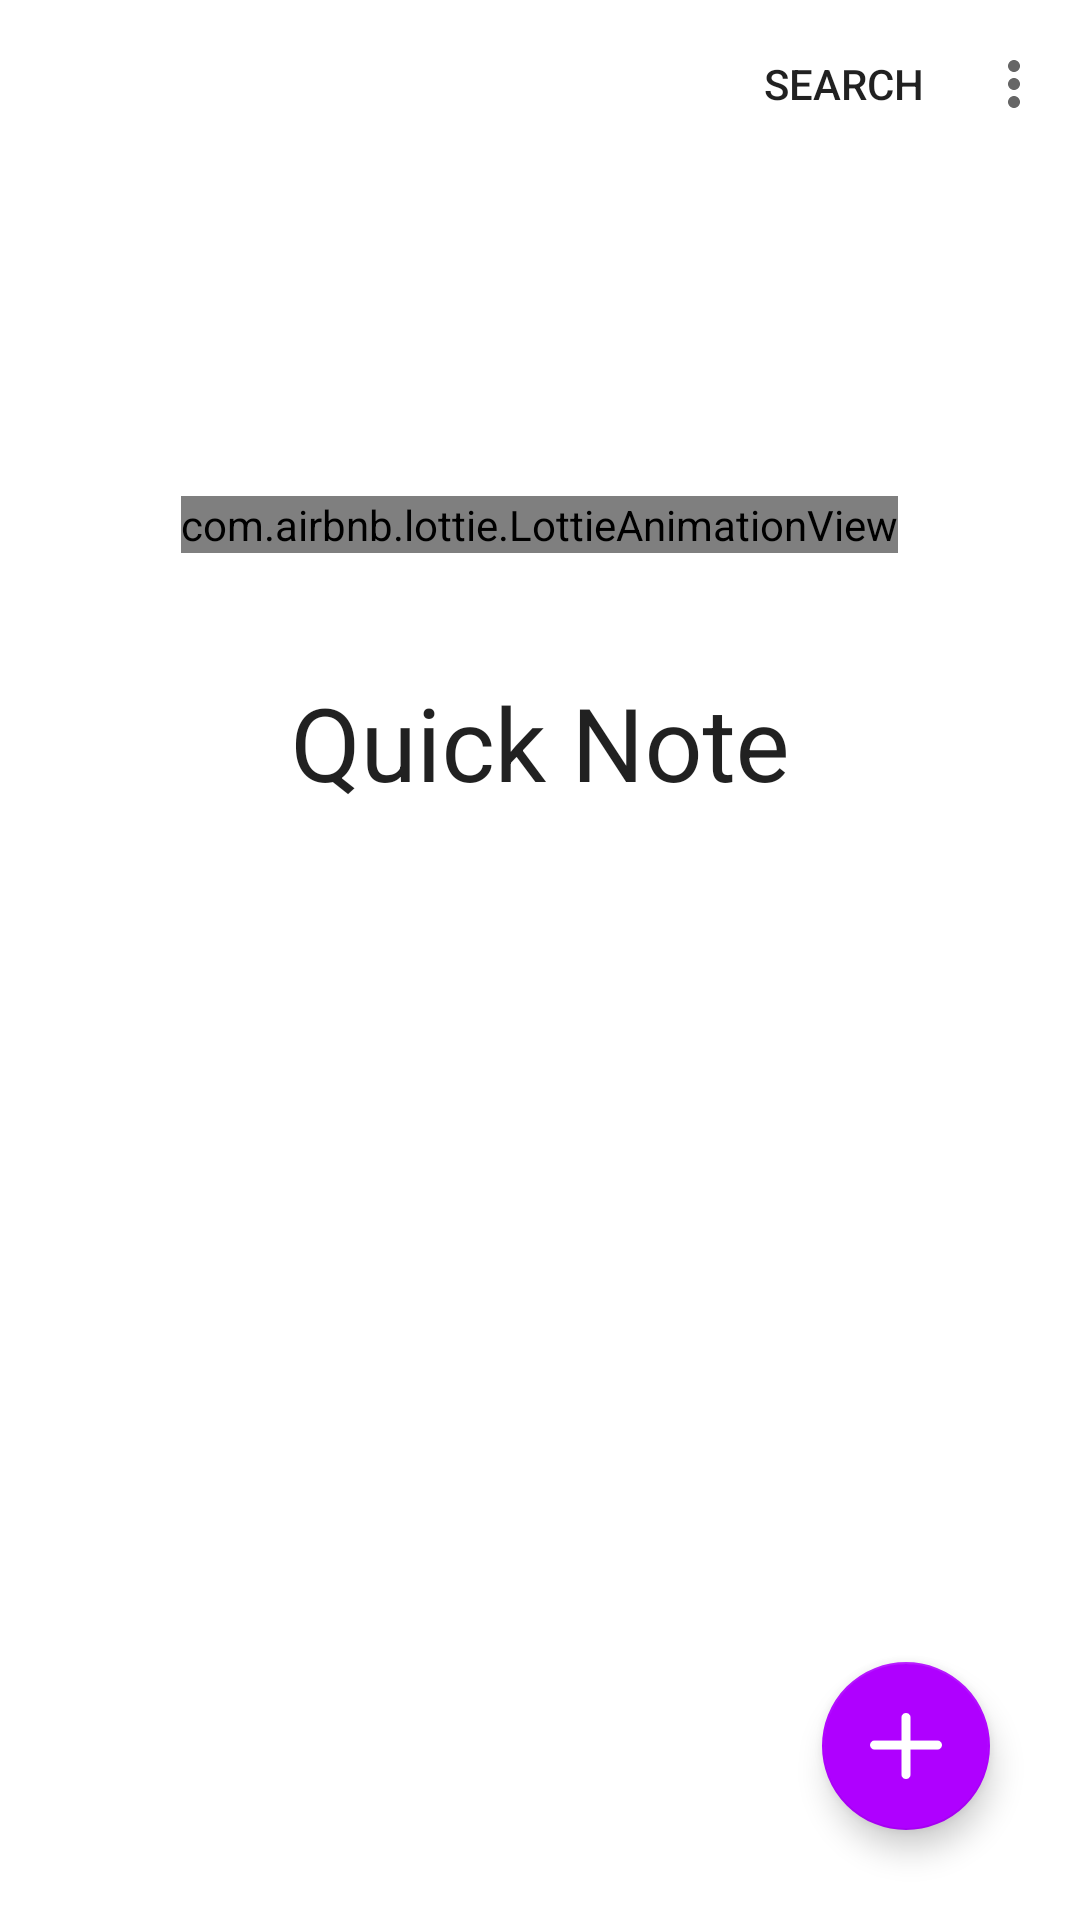

Layout XML and referenced resources for this Android screen:
<!-- AndroidManifest.xml: activity theme AppTheme.NoActionBar -->
<!-- res/layout/activity_main.xml -->
<?xml version="1.0" encoding="utf-8"?>
<androidx.coordinatorlayout.widget.CoordinatorLayout
    xmlns:android="http://schemas.android.com/apk/res/android"
    xmlns:app="http://schemas.android.com/apk/res-auto"
    xmlns:tools="http://schemas.android.com/tools"
    android:layout_width="match_parent"
    android:layout_height="match_parent"
    tools:context=".MainActivity"
    android:fitsSystemWindows="true"
    android:background="#fff">

    <com.google.android.material.appbar.AppBarLayout
        android:layout_width="match_parent"
        android:layout_height="wrap_content"
        android:theme="@style/Widget.Design.CollapsingToolbar">

        <com.google.android.material.appbar.CollapsingToolbarLayout
            android:layout_width="match_parent"
            android:layout_height="match_parent"
            app:contentScrim="@color/colorAccent"
            app:expandedTitleGravity="center"
            app:title="Quick Note"
            app:expandedTitleMarginTop="180dp"
            app:layout_scrollFlags="scroll|exitUntilCollapsed|snap">

            <ImageView
                android:layout_width="match_parent"
                android:layout_height="350dp"
                android:src="@drawable/collapsing_layer"
                android:scaleType="centerCrop"/>

            <com.airbnb.lottie.LottieAnimationView
                android:layout_width="wrap_content"
                android:layout_height="wrap_content"
                app:lottie_rawRes="@raw/anim_writing_pen"
                app:lottie_autoPlay="true"
                app:lottie_loop="true"
                app:layout_collapseParallaxMultiplier="0.5"
                android:layout_gravity="center"/>

            <androidx.appcompat.widget.Toolbar
                android:id="@+id/toolbar_main"
                android:layout_width="match_parent"
                android:layout_height="?attr/actionBarSize"
                app:layout_collapseMode="pin"
                app:menu="@menu/menu_main"
                app:titleTextColor="@color/expandedTitleTextAppearanceColor"/>

        </com.google.android.material.appbar.CollapsingToolbarLayout>
    </com.google.android.material.appbar.AppBarLayout>

    <TextView
        android:layout_width="wrap_content"
        android:layout_height="wrap_content"
        android:id="@+id/no_notes"
        android:textSize="32sp"
        android:text="No Notes"
        android:visibility="invisible"
        android:textAlignment="center"
        android:layout_gravity="center"
        android:layout_marginTop="100dp"/>

    <androidx.recyclerview.widget.RecyclerView
        android:id="@+id/notes_list"
        android:layout_width="match_parent"
        android:layout_height="match_parent"
        android:layout_marginTop="0dp"
        android:clickable="true"
        android:focusable="true"
        android:focusableInTouchMode="true"
        android:background="#FFF"
        android:scrollbars="vertical"
        app:layout_behavior="com.google.android.material.appbar.AppBarLayout$ScrollingViewBehavior"
        app:layout_constraintBottom_toBottomOf="parent"
        app:layout_constraintLeft_toLeftOf="parent"
        app:layout_constraintRight_toRightOf="parent"
        app:layout_constraintTop_toTopOf="parent" />

    <com.google.android.material.floatingactionbutton.FloatingActionButton
        android:id="@+id/fab_add_note"
        android:layout_width="wrap_content"
        android:layout_height="wrap_content"
        android:layout_gravity="bottom|right"
        android:layout_margin="@dimen/fab_margin"
        app:fabSize="normal"
        app:srcCompat="@drawable/add_icon_white"
        android:layout_marginRight="10dp" />

</androidx.coordinatorlayout.widget.CoordinatorLayout>
<!-- resources referenced by this layout -->
<resources>
  <color name="colorAccent">#AF00FF</color>
  <color name="expandedTitleTextAppearanceColor">#000</color>
  <dimen name="fab_margin">30dp</dimen>
  <!-- drawable add_icon_white: png bitmap (drawable, 936 bytes) -->
  <!-- drawable collapsing_layer: png bitmap (drawable, 4977 bytes) -->
  <style name="AppTheme.NoActionBar">
          <item name="windowActionBar">false</item>
          <item name="windowNoTitle">true</item>
      </style>
</resources>
